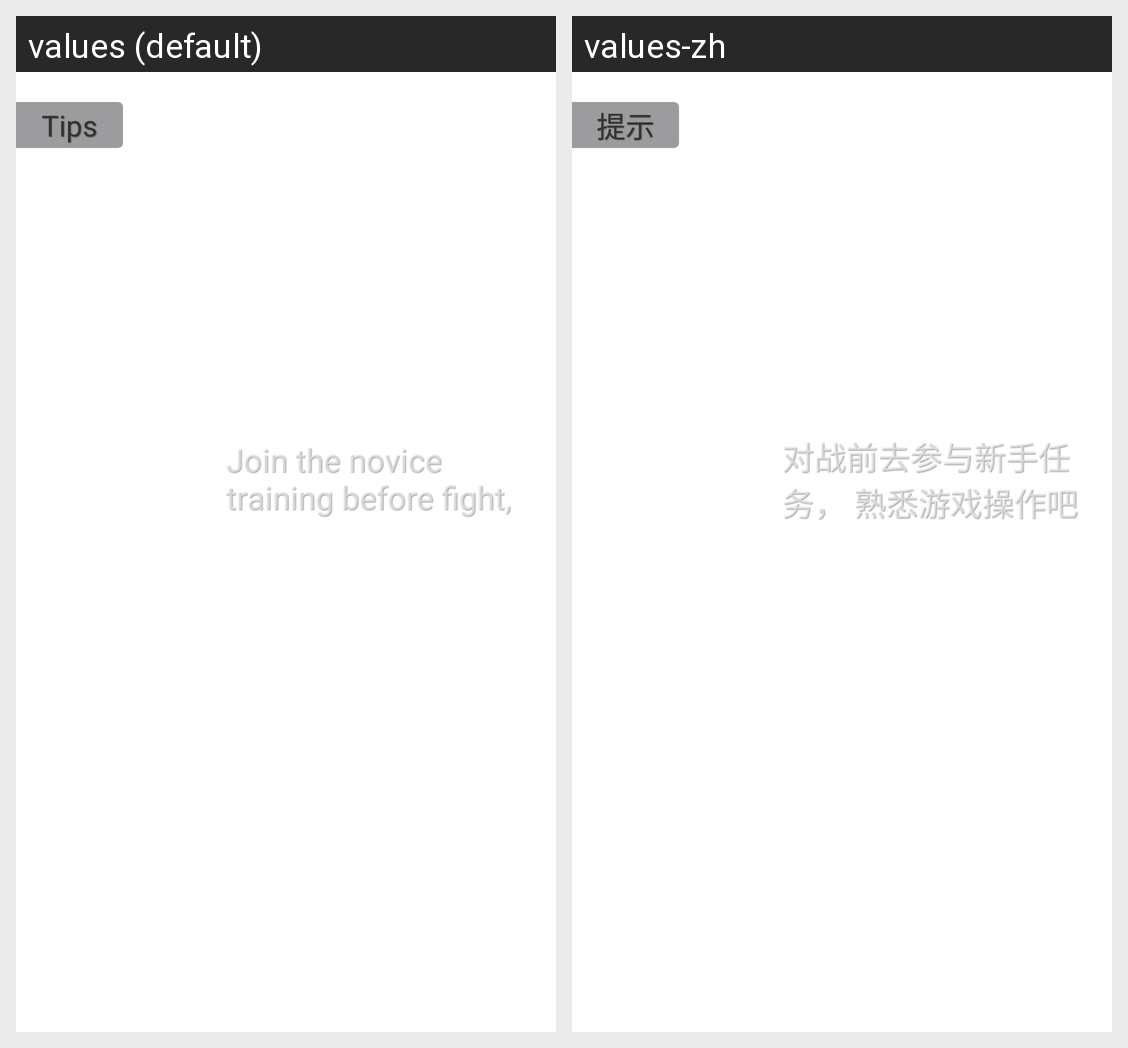

Translations of the strings shown on this Android screen, per locale in the grid:
Android screen res/layout/ko_bnet_novice_guide_activity.xml rendered under 2 locales, left to right: values (default), values-zh. Device: Nexus 5 (rendered at 1080×1920; each locale shown at half size, 540×960, under a caption strip naming it); theme Theme.MaterialComponents.DayNight.NoActionBar.
Strings drawn on this screen, with the default value and each locale's value (text and hints the layout hard-codes, and strings that could not be matched under every locale, appear in the picture but are not listed):

ko_map_dialog_tips
  values: Tips
  values-zh: 提示

ko_bnet_novice_training_tips
  values: Join the novice training before fight, to know operating well ^_^
  values-zh: 对战前去参与新手任务， 熟悉游戏操作吧 ^_^
